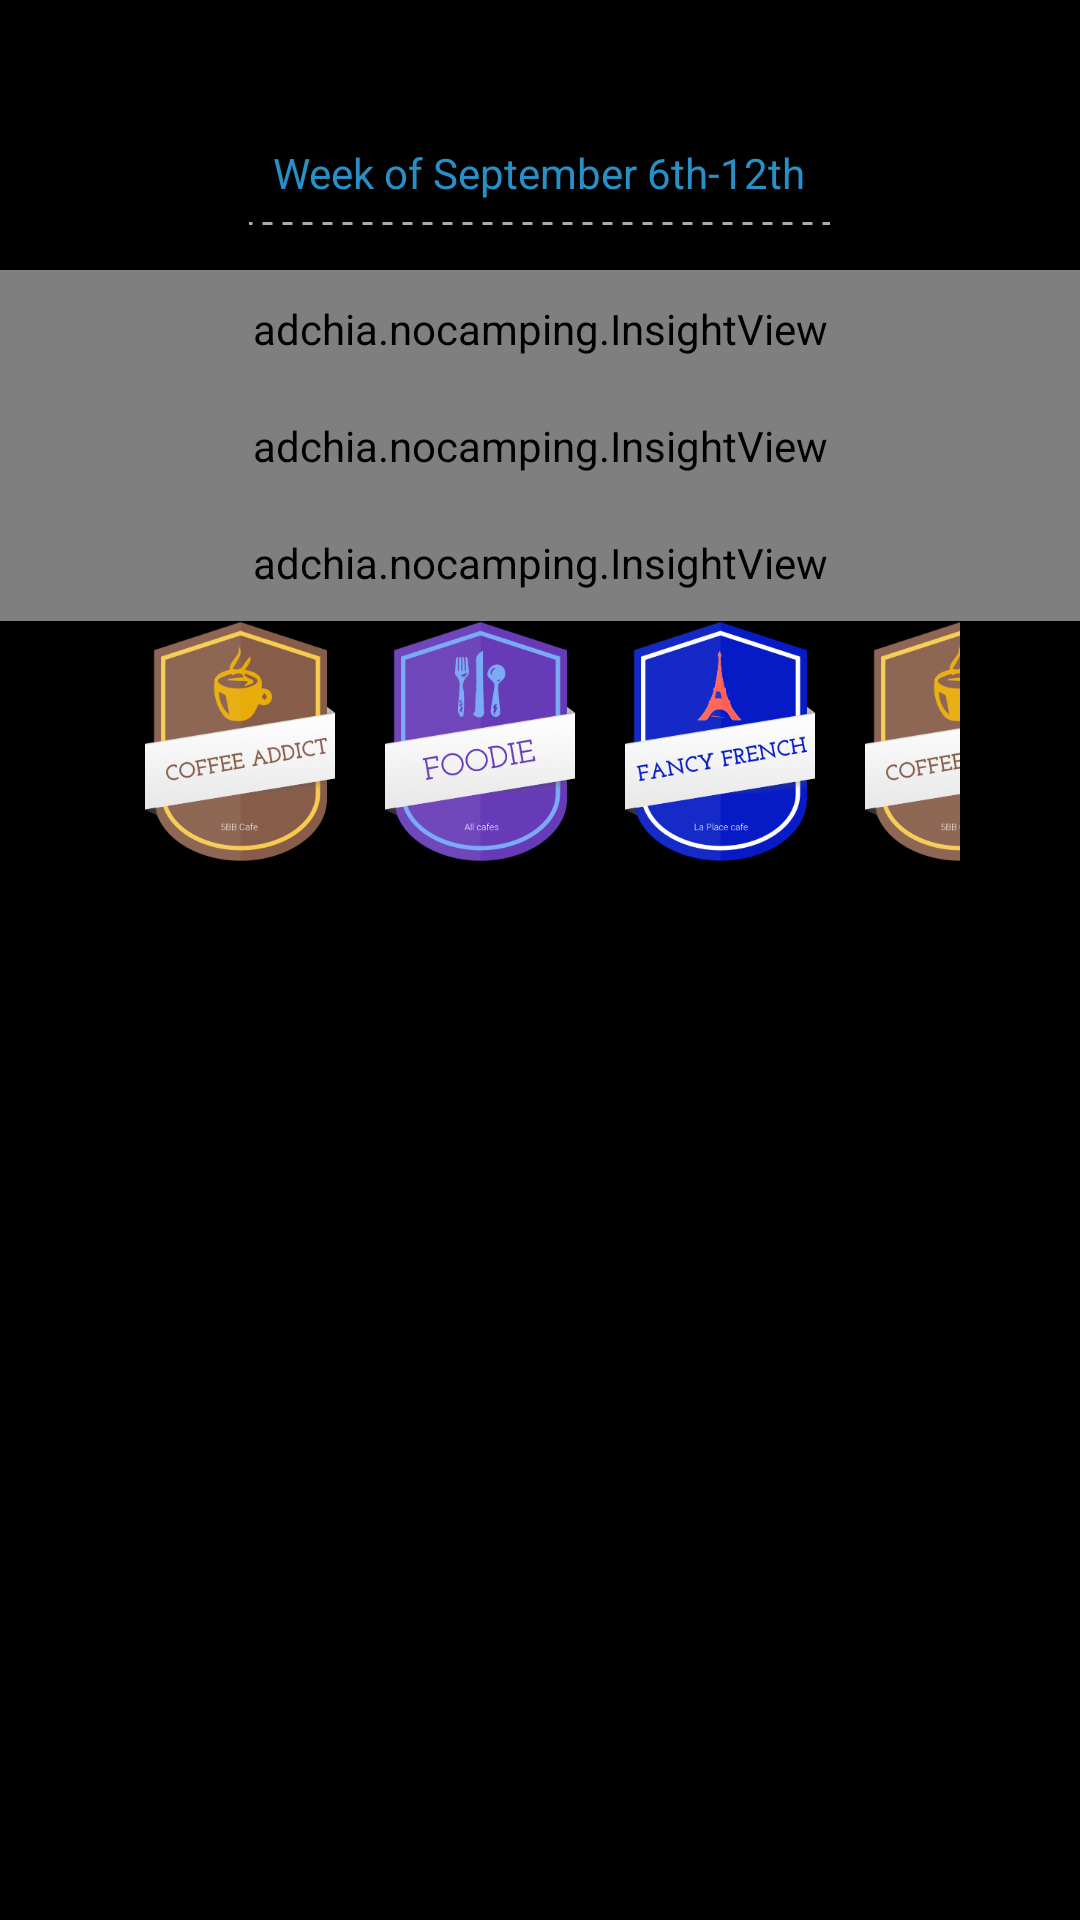

Reconstruct the res/layout file that produces this screen, plus the resources it refers to.
<!-- AndroidManifest.xml: application theme AppTheme -->
<!-- res/layout/this_week.xml -->
<?xml version="1.0" encoding="utf-8"?>
<LinearLayout xmlns:android="http://schemas.android.com/apk/res/android"
              android:orientation="vertical"
              android:background="@android:color/black"
              android:layout_width="match_parent"
              android:layout_height="match_parent">
    <TextView
        android:id="@+id/week_title"
        android:background="@drawable/dotted_bottom"
        android:text="Week of September 6th-12th"
        android:layout_marginTop="40dp"
        android:layout_marginBottom="15dp"
        android:padding="8dp"
        style="@style/ThisWeekTitle"/>

    <include layout="@layout/this_week_insight"
             android:id="@+id/favorite_meeting" />

    <include layout="@layout/this_week_insight"
             android:id="@+id/favorite_cafe" />

    <include layout="@layout/this_week_insight"
             android:id="@+id/time_in_meetings" />

    <LinearLayout
        android:columnCount="3"
        android:layout_width="match_parent"
        android:layout_height="wrap_content"
        android:paddingLeft="40dp"
        android:paddingRight="40dp">
        <ImageView
            android:layout_width="80dp"
            android:layout_height="80dp"
            android:src="@drawable/coffee_copy"
            android:layout_row="0"
            android:layout_column="0"/>

        <ImageView
            android:layout_width="80dp"
            android:layout_height="80dp"
            android:src="@drawable/foodie"
            android:layout_row="0"
            android:layout_column="1"/>

        <ImageView
            android:layout_width="80dp"
            android:layout_height="80dp"
            android:src="@drawable/french"
            android:layout_row="0"
            android:layout_column="2"/>


        <ImageView
            android:layout_width="80dp"
            android:layout_height="80dp"
            android:src="@drawable/coffee_copy"
            android:layout_row="1"
            android:layout_column="1"/>

        <ImageView
            android:layout_width="80dp"
            android:layout_height="80dp"
            android:src="@drawable/coffee_copy"
            android:layout_row="1"
            android:layout_column="2"/>
    </LinearLayout>

</LinearLayout>
<!-- res/layout/this_week_insight.xml (included above) -->
<?xml version="1.0" encoding="utf-8"?>
<adchia.nocamping.InsightView
    xmlns:android="http://schemas.android.com/apk/res/android"
    android:id="@+id/favorite_meeting"
    android:layout_width="match_parent"
    android:layout_height="wrap_content"
    android:padding="10dp"
    android:orientation="vertical">
    <TextView
        android:id="@+id/insight_title"
        style="@style/ThisWeekTitle"/>
    <TextView
        android:id="@+id/insight_value"
        style="@style/ThisWeekValue"/>
</adchia.nocamping.InsightView>
<!-- resources referenced by this layout -->
<resources>
  <!-- drawable coffee_copy: png bitmap (drawable, 41321 bytes) -->
  <!-- drawable dotted_bottom (drawable) -->
  <layer-list xmlns:android="http://schemas.android.com/apk/res/android">
      <item android:top="-2dp" android:right="-2dp" android:left="-2dp">
          <shape>
              <solid android:color="@android:color/transparent" />
              <stroke
                  android:dashGap="10px"
                  android:dashWidth="10px"
                  android:width="1dp"
                  android:color="#ababb2" />
          </shape>
      </item>
  
  </layer-list>
  <!-- drawable foodie: png bitmap (drawable, 39006 bytes) -->
  <!-- drawable french: png bitmap (drawable, 37920 bytes) -->
  <style name="ThisWeekTitle">
          <item name="android:layout_gravity">center</item>
          <item name="android:textColor">?attr/colorPrimary</item>
          <item name="android:textSize">14sp</item>
          <item name="android:layout_width">wrap_content</item>
          <item name="android:layout_height">wrap_content</item>
      </style>
  <style name="ThisWeekValue">
          <item name="android:layout_gravity">center</item>
          <item name="android:textColor">@android:color/black</item>
          <item name="android:textSize">14sp</item>
          <item name="android:layout_width">wrap_content</item>
          <item name="android:layout_height">wrap_content</item>
      </style>
  <style name="AppTheme" parent="Theme.AppCompat.Light.NoActionBar">
          <item name="colorPrimary">#2790c7</item>
      </style>
</resources>
